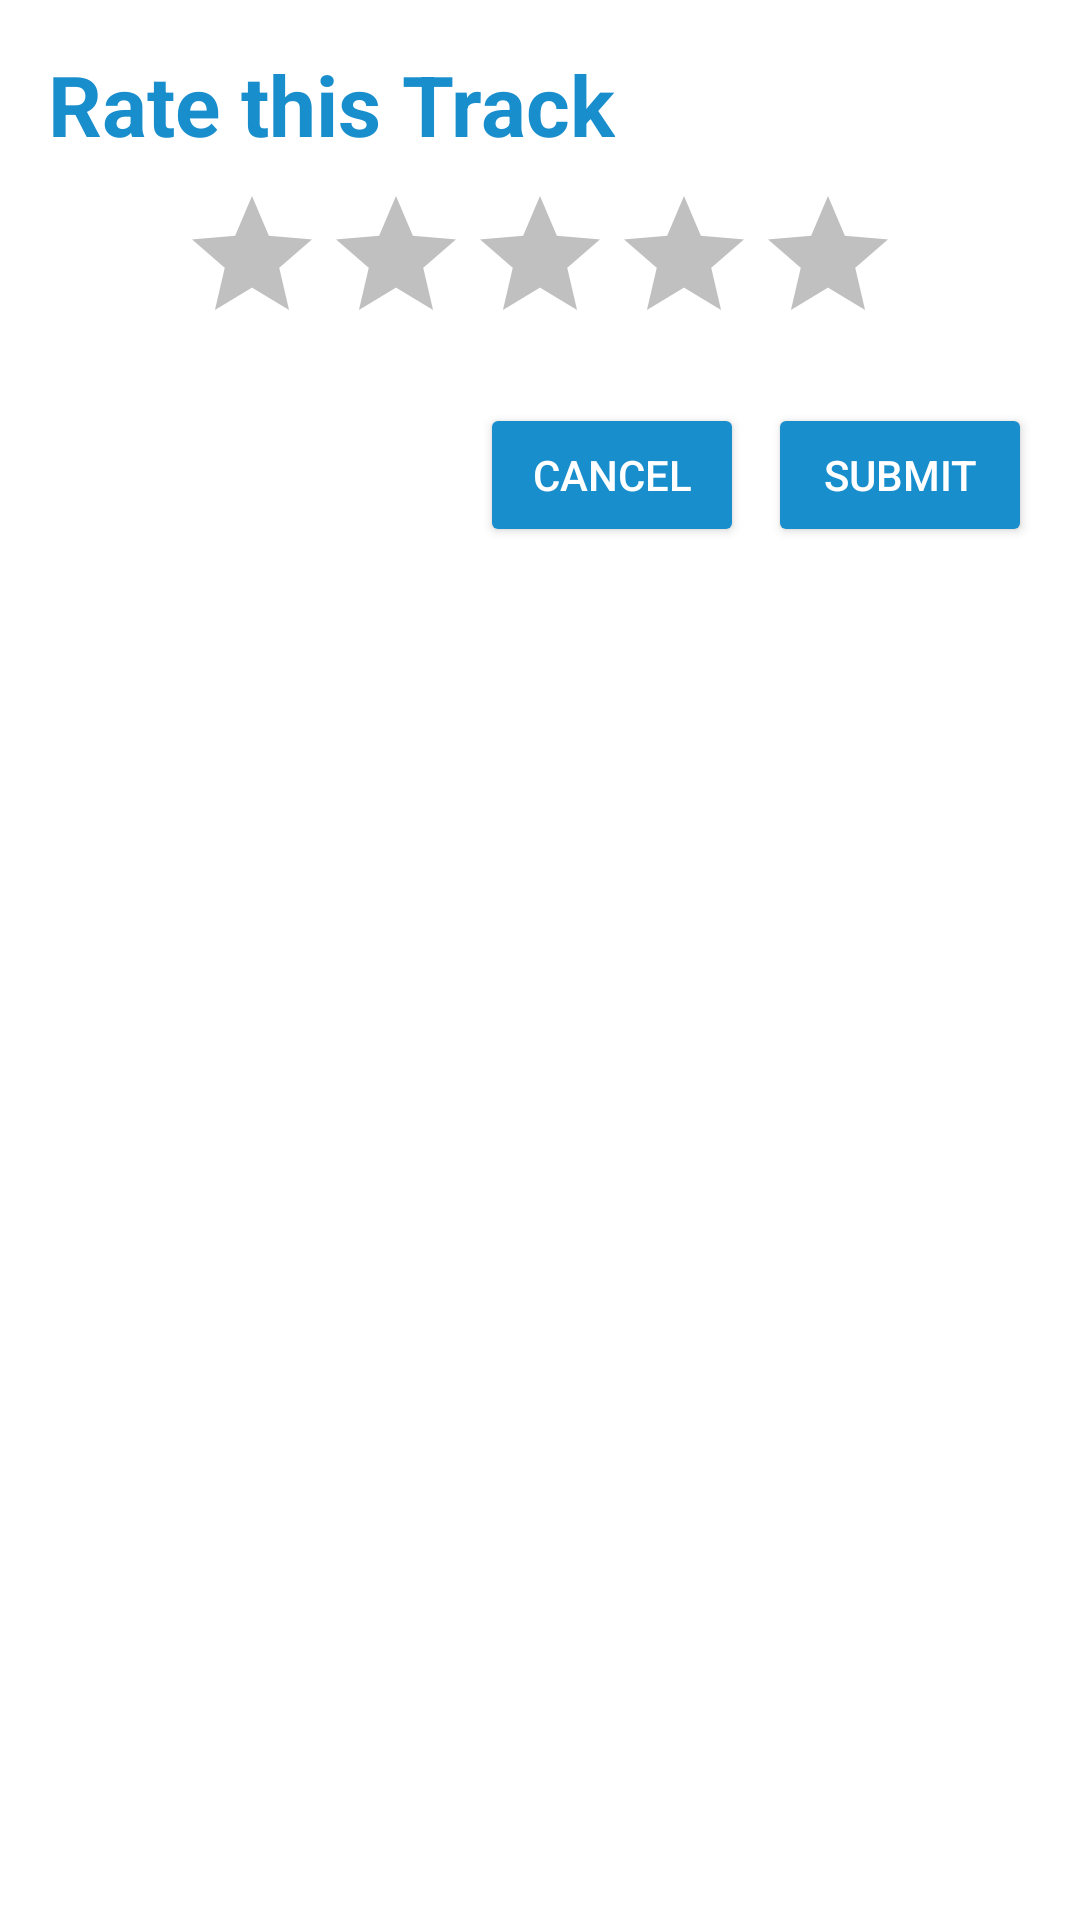

The Android layout XML behind this screen, and the referenced resources:
<!-- AndroidManifest.xml: application theme Theme.MediMap -->
<!-- res/layout/dialog_rate.xml -->
<?xml version="1.0" encoding="utf-8"?>
<LinearLayout xmlns:android="http://schemas.android.com/apk/res/android"
    android:layout_width="match_parent"
    android:layout_height="wrap_content"
    android:orientation="vertical"
    android:padding="16dp"
    android:id="@+id/main"
    android:background="@android:color/white">

    
    <TextView
        android:id="@+id/dialogTitleTextView"
        android:layout_width="wrap_content"
        android:layout_height="wrap_content"
        android:text="Rate this Track"
        android:textSize="28dp"
        android:textStyle="bold"
        android:paddingBottom="8dp"
        android:gravity="center"
        android:textColor="@color/blue" />

    

    
    <RatingBar
        android:id="@+id/ratingBar"
        android:layout_width="wrap_content"
        android:layout_height="wrap_content"
        android:layout_gravity="center"
        android:isIndicator="false"
        android:numStars="5"
        android:paddingBottom="16dp"
        android:rating="0"
        android:stepSize="1.0"
        android:progressTint="@color/colorPrimary"
    android:progressBackgroundTint="@color/gray" />


    <LinearLayout
        android:layout_width="match_parent"
        android:layout_height="wrap_content"
        android:orientation="horizontal"
        android:gravity="end">

        
        <Button
            android:id="@+id/cancelButton"
            android:layout_width="wrap_content"
            android:layout_height="wrap_content"
            android:text="Cancel"
            android:backgroundTint="@color/blue"
        android:textColor="@android:color/white"
        android:layout_marginEnd="8dp" />

        
        <Button
            android:id="@+id/submitButton"
            android:layout_width="wrap_content"
            android:layout_height="wrap_content"
            android:text="Submit"
            android:backgroundTint="@color/blue"
            android:textColor="@android:color/white"
            />
    </LinearLayout>
</LinearLayout>
<!-- resources referenced by this layout -->
<resources>
  <color name="blue">#198ECD</color>
  <color name="colorPrimary">#198ECD</color>
  <color name="gray">#C0C0C0</color>
  <style name="Theme.MediMap" parent="Base.Theme.MediMap" />
  <style name="Base.Theme.MediMap" parent="Theme.Material3.DayNight.NoActionBar">
          
          
  
          
          <item name="textInputStyle">@style/CustomTextInputLayout</item>
      </style>
  <style name="CustomTextInputLayout" parent="Widget.MaterialComponents.TextInputLayout.OutlinedBox">
          <item name="boxStrokeColor">@color/blue</item> 
          <item name="hintTextColor">@color/blue</item>  
          <item name="boxStrokeWidth">2dp</item> 
          <item name="boxStrokeWidthFocused">2dp</item> 
      </style>
</resources>
